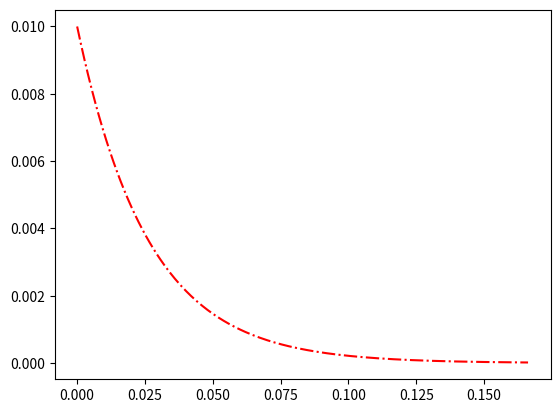

Reproduce this figure in Python. (Note: this script raises an exception after producing the figure.)
#Runge-Kutta four-order
import numpy as np
import matplotlib.pyplot as plt

V = 50
R = 5000
C = 5.200*1e-6

Npoints = 250 #points to plot

#initial condition
y = []    
y.append(V/R)

ti = 0
tf = .5
steps = 750
h = (tf - ti)/steps
x = np.linspace(ti, tf, steps)

def runge_kutta(function, h, y, x):
    K1 = h*function(x,y)
    K2 = h*function(x + 0.5*h, y + 0.5*K1)
    K3 = h*function(x + 0.5*h, y + 0.5*K2)
    K4 = h*function(x + h, y + K3)

    yplus = y + (1.0/6.0)*(K1 + 2.0*K2 + 2.0*K3 + K4)
    return yplus

def function( x, y):
    return -y/(R * C)

def main():
    print("Runge-Kutta DE solver")

    for i in range(x.size):
        if i == 0:
            # initial condition
            continue
        else:
            y.append( runge_kutta(function, h, y[i-1], x[i-1]) )

    xplot = x[0:Npoints]
    yplot = y[0:Npoints]
    
    # plot solution
    plt.plot(xplot, yplot,"r-.")
    plt.grid(b=True, which='major', color='g', linestyle='--')
    plt.ylabel("Current (A)")
    plt.xlabel("time (s)")
    plt.title("RC circuit R={Res}, Capacitance = {Cap}, Voltage = {Volt}".format(Res=R, Cap=C, Volt=V))
    #plt.xscale("log")
    plt.show()



if __name__ == "__main__":
    main()
